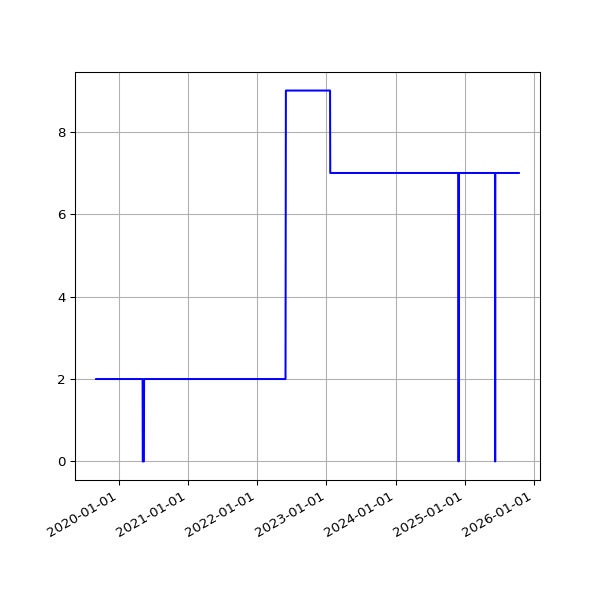

Values plotted in this chart, from the file beside it:
date, value
2019-09-04 06:17:51 +0100, 2
2019-09-05 06:54:14 +0100, 2
2019-09-06 07:45:40 +0100, 2
2019-09-07 07:11:51 +0100, 2
2019-09-08 07:03:55 +0100, 2
2019-09-09 07:14:57 +0100, 2
2019-09-10 06:46:30 +0100, 2
2019-09-11 08:54:56 +0100, 2
2019-09-12 05:58:56 +0100, 2
2019-09-13 07:46:46 +0100, 2
2019-09-14 07:31:29 +0100, 2
2019-09-15 06:56:58 +0100, 2
2019-09-16 07:12:25 +0100, 2
2019-09-17 07:28:47 +0100, 2
2019-09-18 07:41:15 +0100, 2
2019-09-19 06:31:50 +0100, 2
2019-09-20 06:53:53 +0100, 2
2019-09-21 07:05:33 +0100, 2
2019-09-23 07:35:39 +0100, 2
2019-09-24 06:05:26 +0100, 2
2019-09-25 06:48:18 +0100, 2
2019-09-26 05:58:13 +0100, 2
2019-09-27 05:59:54 +0100, 2
2019-09-28 05:34:54 +0100, 2
2019-09-29 06:13:51 +0100, 2
2019-09-30 06:26:08 +0100, 2
2019-10-01 06:16:35 +0100, 2
2019-10-02 06:22:22 +0100, 2
2019-10-03 07:08:19 +0100, 2
2019-10-04 06:46:12 +0100, 2
2019-10-05 08:16:40 +0100, 2
2019-10-06 06:29:24 +0100, 2
2019-10-07 06:08:49 +0100, 2
2019-10-08 06:12:38 +0100, 2
2019-10-09 06:58:01 +0100, 2
2019-10-10 07:37:00 +0100, 2
2019-10-11 06:54:54 +0100, 2
2019-10-12 07:38:37 +0100, 2
2019-10-13 06:31:56 +0100, 2
2019-10-14 08:17:59 +0100, 2
2019-10-15 06:32:44 +0100, 2
2019-10-16 06:27:08 +0100, 2
2019-10-17 06:16:04 +0100, 2
2019-10-18 06:25:35 +0100, 2
2019-10-19 06:21:29 +0100, 2
2019-10-20 05:47:08 +0100, 2
2019-10-21 06:14:33 +0100, 2
2019-10-22 16:53:31 +0100, 2
2019-10-23 17:21:53 +0100, 2
2019-10-24 17:26:35 +0100, 2
2019-10-25 18:12:02 +0100, 2
2019-10-26 21:57:51 +0100, 2
2019-10-28 01:00:38 +0000, 2
2019-10-28 17:42:43 +0000, 2
2019-10-29 18:04:47 +0000, 2
2019-10-30 18:25:04 +0000, 2
2019-10-31 18:06:55 +0000, 2
2019-11-01 17:41:08 +0000, 2
2019-11-02 22:04:42 +0000, 2
2019-11-03 23:19:10 +0000, 2
... 1,677 more rows
